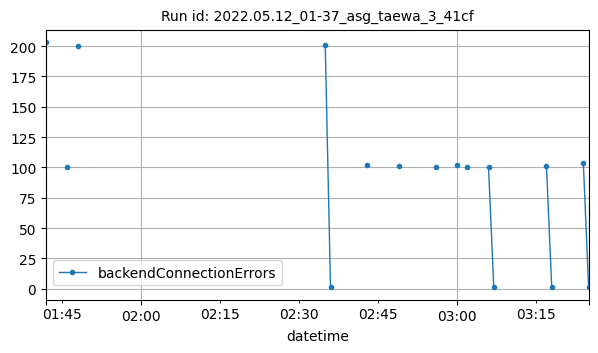

Data behind this chart, as committed beside it:
datetime, backendConnectionErrors
2022-05-12T01:42:00Z, 203
2022-05-12T01:46:00Z, 100
2022-05-12T01:48:00Z, 200
2022-05-12T02:35:00Z, 201
2022-05-12T02:36:00Z, 1
2022-05-12T02:43:00Z, 102
2022-05-12T02:49:00Z, 101
2022-05-12T02:56:00Z, 100
2022-05-12T03:00:00Z, 102
2022-05-12T03:02:00Z, 100
2022-05-12T03:06:00Z, 100
2022-05-12T03:07:00Z, 1
2022-05-12T03:17:00Z, 101
2022-05-12T03:18:00Z, 1
2022-05-12T03:24:00Z, 104
2022-05-12T03:25:00Z, 1
